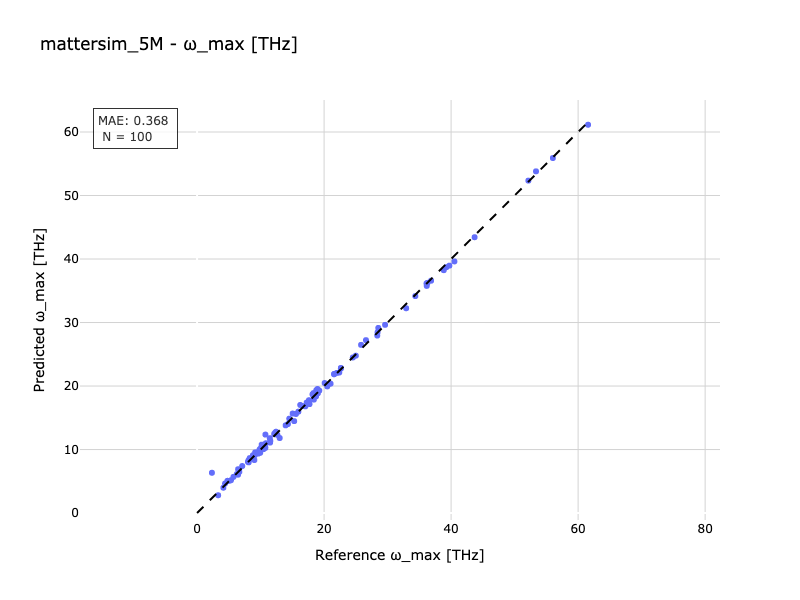

The data file committed next to this chart (first rows):
Reference, Predicted
3.325, 2.804
8.13, 7.981
36.85, 36.59
9.024, 8.349
32.92, 32.25
8.789, 9.091
6.659, 6.501
21.02, 20.37
15.29, 14.48
4.143, 3.99
10.56, 10.26
10.34, 10.27
12.66, 12.3
11.45, 11.79
14.52, 14.87
12.14, 12.44
8.014, 8.062
18.18, 18.69
6.452, 6.04
9.743, 9.669
9.776, 9.608
53.37, 53.81
52.16, 52.35
10.29, 10.31
15.05, 15.67
20.09, 20.47
9.987, 10.16
8.413, 8.578
38.85, 38.24
9.853, 9.949
17.6, 17.56
6.459, 6.896
21.99, 22.06
10.46, 10.07
5.343, 5.169
5.018, 5.067
20.5, 19.94
22.64, 22.84
29.6, 29.63
40.52, 39.62
22.64, 22.76
13.01, 11.81
2.34, 6.343
7.114, 7.409
8.289, 8.653
28.54, 29.15
17.05, 16.81
15.96, 15.97
18.39, 17.86
61.57, 61.14
6.249, 6.118
9.082, 9.112
18.76, 18.83
18.73, 18.37
18.33, 18.89
25.82, 26.48
16.61, 16.85
18.77, 19.33
14.31, 14.02
24.52, 24.49
... 40 more rows
